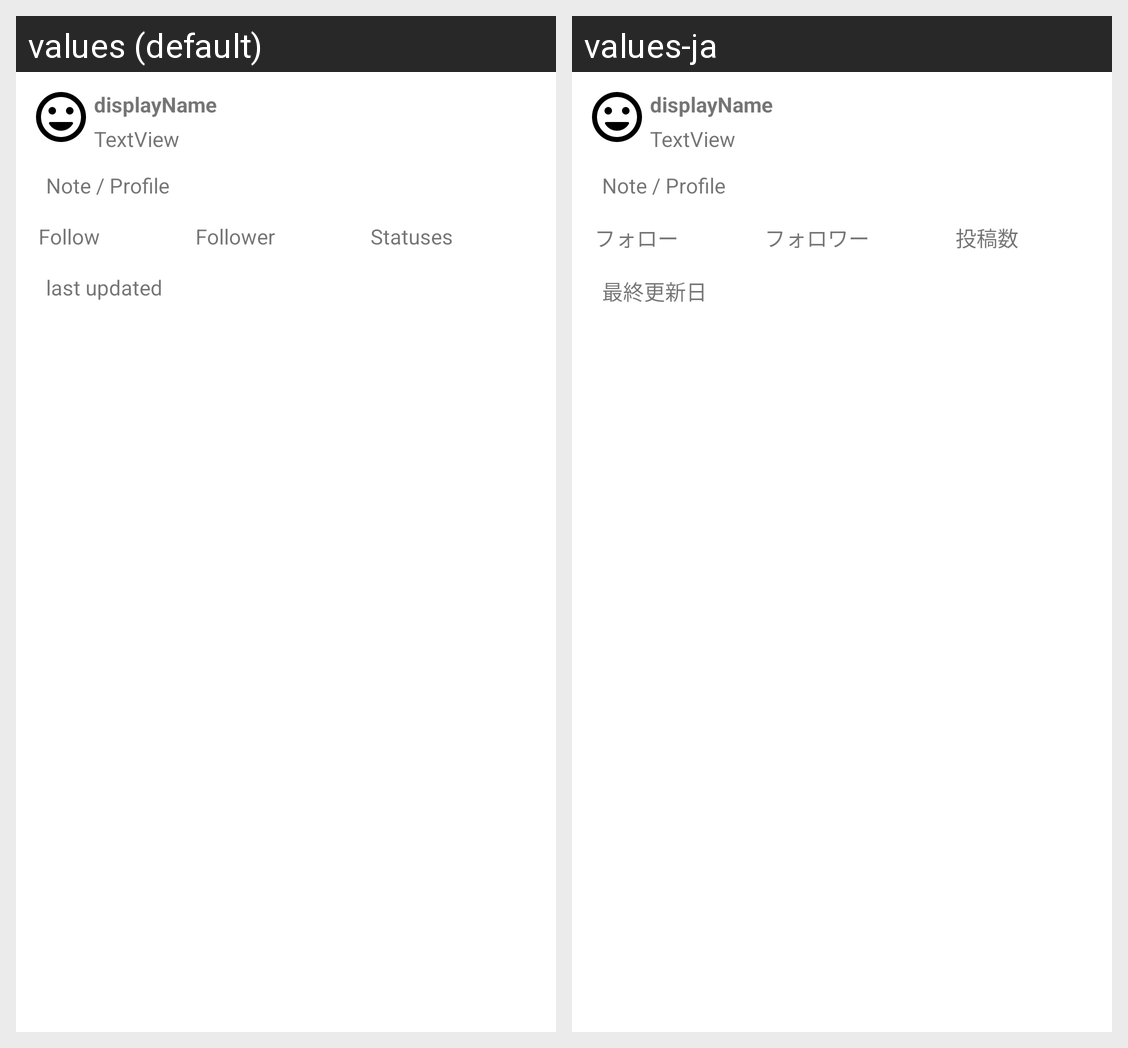

Translations of the strings shown on this Android screen, per locale in the grid:
Android screen res/layout/bottom_fragment_quick_profile.xml rendered under 2 locales, left to right: values (default), values-ja. Device: Nexus 5 (rendered at 1080×1920; each locale shown at half size, 540×960, under a caption strip naming it); theme AppTheme.
Strings drawn on this screen, with the default value and each locale's value (text and hints the layout hard-codes, and strings that could not be matched under every locale, appear in the picture but are not listed):

follow
  values: Follow
  values-ja: フォロー

follower
  values: Follower
  values-ja: フォロワー

status_count
  values: Statuses
  values-ja: 投稿数

last_updated
  values: last updated
  values-ja: 最終更新日
